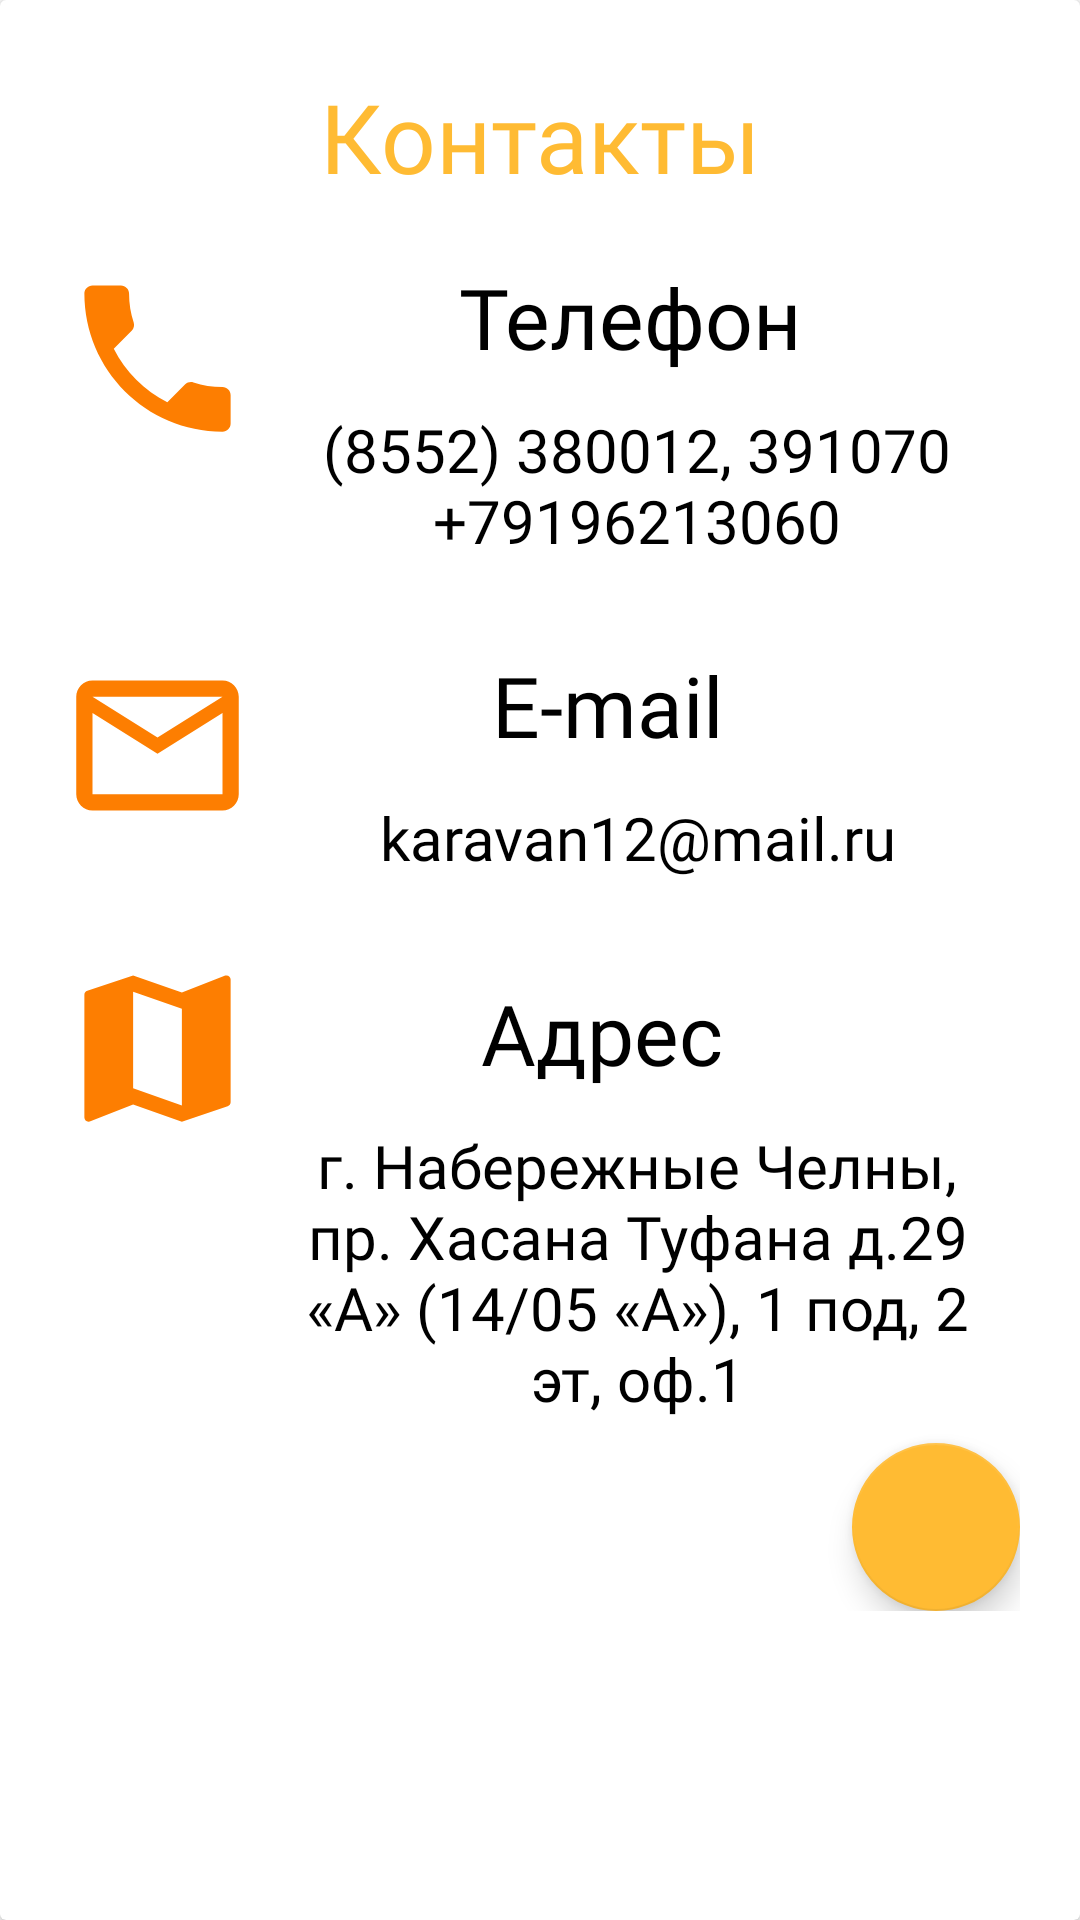

Write the Android layout XML for this screen, with the resource values it uses.
<!-- AndroidManifest.xml: application theme Theme.Caravan12 -->
<!-- res/layout/dialog_contacts.xml -->
<?xml version="1.0" encoding="utf-8"?>
<androidx.constraintlayout.widget.ConstraintLayout xmlns:android="http://schemas.android.com/apk/res/android"
    xmlns:app="http://schemas.android.com/apk/res-auto"
    xmlns:tools="http://schemas.android.com/tools"
    android:layout_width="300dp"
    android:layout_gravity="center"
    android:layout_height="match_parent">

    <androidx.cardview.widget.CardView
        android:id="@+id/card"
        android:layout_width="match_parent"
        android:layout_height="match_parent">


        <androidx.constraintlayout.widget.ConstraintLayout
            android:layout_width="match_parent"
            android:layout_height="wrap_content"
            android:padding="20dp">

            <com.google.android.material.floatingactionbutton.FloatingActionButton
                android:id="@+id/dismissDialogButton"
                android:layout_width="wrap_content"
                android:layout_height="wrap_content"
                android:layout_marginTop="8dp"
                android:background="@drawable/ic_close"
                android:clickable="true"
                app:backgroundTint="@android:color/holo_orange_light"
                app:layout_constraintBottom_toBottomOf="parent"
                app:layout_constraintEnd_toEndOf="parent"
                app:layout_constraintTop_toBottomOf="@+id/textView7"
                app:layout_constraintVertical_bias="0.0"
                app:srcCompat="@drawable/ic_close"
                android:focusable="true" />

            <TextView
                android:id="@+id/textViewPhoneNumber"
                android:layout_width="wrap_content"
                android:layout_height="wrap_content"
                android:layout_marginTop="20dp"
                android:layout_marginEnd="20dp"
                android:fontFamily="@font/alegreya_medium"
                android:text="@string/strPhoneNumber"
                android:textColor="@color/black"
                android:textSize="28sp"
                app:layout_constraintEnd_toEndOf="@+id/textViewContacts"
                app:layout_constraintHorizontal_bias="0.649"
                app:layout_constraintStart_toEndOf="@+id/imageViewPhone"
                app:layout_constraintTop_toBottomOf="@+id/textViewContacts" />

            <TextView
                android:id="@+id/textViewEmail"
                android:layout_width="wrap_content"
                android:layout_height="wrap_content"
                android:layout_marginTop="92dp"
                android:fontFamily="@font/alegreya_medium"
                android:text="@string/strEmail"
                android:textColor="@color/black"
                android:textSize="28sp"
                app:layout_constraintEnd_toEndOf="@+id/textViewPhoneNumber"
                app:layout_constraintHorizontal_bias="0.753"
                app:layout_constraintStart_toEndOf="@+id/imageViewEmail"
                app:layout_constraintTop_toBottomOf="@+id/textViewPhoneNumber" />

            <TextView
                android:id="@+id/textViewAddress"
                android:layout_width="wrap_content"
                android:layout_height="wrap_content"
                android:layout_marginTop="72dp"
                android:fontFamily="@font/alegreya_medium"
                android:text="@string/dialog_address"
                android:textColor="@color/black"
                android:textSize="28sp"
                app:layout_constraintEnd_toEndOf="@+id/textViewEmail"
                app:layout_constraintHorizontal_bias="1.0"
                app:layout_constraintStart_toEndOf="@+id/imageViewMap"
                app:layout_constraintTop_toBottomOf="@+id/textViewEmail" />

            <TextView
                android:id="@+id/textViewContacts"
                android:layout_width="match_parent"
                android:layout_height="wrap_content"
                android:layout_marginStart="16dp"
                android:layout_marginTop="4dp"
                android:layout_marginEnd="16dp"
                android:fontFamily="@font/alegreya_medium"
                android:text="@string/dialog_contacts"
                android:textAlignment="center"
                android:textColor="@android:color/holo_orange_light"
                android:textSize="32sp"
                app:layout_constraintEnd_toEndOf="parent"
                app:layout_constraintHorizontal_bias="0.475"
                app:layout_constraintStart_toStartOf="parent"
                app:layout_constraintTop_toTopOf="parent" />

            <ImageView
                android:id="@+id/imageViewPhone"
                android:layout_width="65dp"
                android:layout_height="65dp"
                android:layout_marginTop="20dp"
                android:contentDescription="@null"
                app:layout_constraintStart_toStartOf="parent"
                app:layout_constraintTop_toBottomOf="@+id/textViewContacts"
                app:srcCompat="@drawable/ic_phone" />

            <TextView
                android:id="@+id/textView5"
                android:layout_width="0dp"
                android:layout_height="wrap_content"
                android:layout_marginStart="8dp"
                android:layout_marginTop="12dp"
                android:layout_marginEnd="8dp"
                android:fontFamily="@font/alegreya_regular"
                android:text="@string/dialog_companyNumber"
                android:textAlignment="center"
                android:textColor="@color/black"
                android:textSize="20sp"
                app:layout_constraintEnd_toEndOf="parent"
                app:layout_constraintHorizontal_bias="0.4"
                app:layout_constraintStart_toEndOf="@+id/imageViewPhone"
                app:layout_constraintTop_toBottomOf="@+id/textViewPhoneNumber" />

            <TextView
                android:id="@+id/textView6"
                android:layout_width="0dp"
                android:layout_height="wrap_content"
                android:layout_marginStart="8dp"
                android:layout_marginTop="12dp"
                android:fontFamily="@font/alegreya_regular"
                android:text="@string/dialog_companyEmail"
                android:textAlignment="center"
                android:textColor="@color/black"
                android:textSize="20sp"
                app:layout_constraintEnd_toEndOf="@+id/textView5"
                app:layout_constraintHorizontal_bias="0.0"
                app:layout_constraintStart_toEndOf="@+id/imageViewEmail"
                app:layout_constraintTop_toBottomOf="@+id/textViewEmail" />

            <TextView
                android:id="@+id/textView7"
                android:layout_width="0dp"
                android:layout_height="wrap_content"
                android:layout_marginStart="8dp"
                android:layout_marginTop="12dp"
                android:fontFamily="@font/alegreya_regular"
                android:text="@string/dialog_companyAddress"
                android:textAlignment="center"
                android:textColor="@color/black"
                android:textSize="20sp"
                app:layout_constraintEnd_toEndOf="@+id/textView5"
                app:layout_constraintHorizontal_bias="0.0"
                app:layout_constraintStart_toEndOf="@+id/imageViewEmail"
                app:layout_constraintTop_toBottomOf="@+id/textViewAddress" />

            <ImageView
                android:id="@+id/imageViewEmail"
                android:layout_width="65dp"
                android:layout_height="65dp"
                android:layout_marginTop="64dp"
                android:contentDescription="@null"
                app:layout_constraintStart_toStartOf="@+id/imageViewPhone"
                app:layout_constraintTop_toBottomOf="@+id/imageViewPhone"
                app:srcCompat="@drawable/ic_email" />

            <ImageView
                android:id="@+id/imageViewMap"
                android:layout_width="65dp"
                android:layout_height="65dp"
                android:layout_marginTop="36dp"
                android:contentDescription="@null"
                app:layout_constraintStart_toStartOf="@+id/imageViewEmail"
                app:layout_constraintTop_toBottomOf="@+id/imageViewEmail"
                app:srcCompat="@drawable/ic_map" />
        </androidx.constraintlayout.widget.ConstraintLayout>


    </androidx.cardview.widget.CardView>

</androidx.constraintlayout.widget.ConstraintLayout>
<!-- resources referenced by this layout -->
<resources>
  <color name="black">#FF000000</color>
  <!-- drawable ic_email (drawable) -->
  <vector android:height="24dp" android:tint="#FD7E01"
      android:viewportHeight="24" android:viewportWidth="24"
      android:width="24dp" xmlns:android="http://schemas.android.com/apk/res/android">
      <path android:fillColor="@android:color/white" android:pathData="M22,6c0,-1.1 -0.9,-2 -2,-2L4,4c-1.1,0 -2,0.9 -2,2v12c0,1.1 0.9,2 2,2h16c1.1,0 2,-0.9 2,-2L22,6zM20,6l-8,5 -8,-5h16zM20,18L4,18L4,8l8,5 8,-5v10z"/>
  </vector>
  <!-- drawable ic_map (drawable) -->
  <vector android:height="24dp" android:tint="#FD7E01"
      android:viewportHeight="24" android:viewportWidth="24"
      android:width="24dp" xmlns:android="http://schemas.android.com/apk/res/android">
      <path android:fillColor="@android:color/white" android:pathData="M20.5,3l-0.16,0.03L15,5.1 9,3 3.36,4.9c-0.21,0.07 -0.36,0.25 -0.36,0.48V20.5c0,0.28 0.22,0.5 0.5,0.5l0.16,-0.03L9,18.9l6,2.1 5.64,-1.9c0.21,-0.07 0.36,-0.25 0.36,-0.48V3.5c0,-0.28 -0.22,-0.5 -0.5,-0.5zM15,19l-6,-2.11V5l6,2.11V19z"/>
  </vector>
  <!-- drawable ic_phone (drawable) -->
  <vector android:height="24dp" android:tint="#FD7E01"
      android:viewportHeight="24" android:viewportWidth="24"
      android:width="24dp" xmlns:android="http://schemas.android.com/apk/res/android">
      <path android:fillColor="@android:color/white" android:pathData="M6.62,10.79c1.44,2.83 3.76,5.14 6.59,6.59l2.2,-2.2c0.27,-0.27 0.67,-0.36 1.02,-0.24 1.12,0.37 2.33,0.57 3.57,0.57 0.55,0 1,0.45 1,1V20c0,0.55 -0.45,1 -1,1 -9.39,0 -17,-7.61 -17,-17 0,-0.55 0.45,-1 1,-1h3.5c0.55,0 1,0.45 1,1 0,1.25 0.2,2.45 0.57,3.57 0.11,0.35 0.03,0.74 -0.25,1.02l-2.2,2.2z"/>
  </vector>
  <string name="dialog_address">Адрес</string>
  <string name="dialog_companyAddress">г. Набережные Челны, пр. Хасана Туфана д.29 «А» (14/05 «А»), 1 под, 2 эт, оф.1</string>
  <string name="dialog_companyEmail">karavan12@mail.ru</string>
  <string name="dialog_companyNumber">(8552) 380012, 391070\n+79196213060</string>
  <string name="dialog_contacts">Контакты</string>
  <string name="strEmail">E-mail</string>
  <string name="strPhoneNumber">Телефон</string>
  <style name="Theme.Caravan12" parent="Theme.MaterialComponents.DayNight.NoActionBar">
          
          <item name="colorPrimary">@color/purple_500</item>
          <item name="colorPrimaryVariant">@color/purple_700</item>
          <item name="colorOnPrimary">@color/white</item>
          
          <item name="colorSecondary">@color/teal_200</item>
          <item name="colorSecondaryVariant">@color/teal_700</item>
          <item name="colorOnSecondary">@color/black</item>
          
          <item name="android:statusBarColor">@color/sky_darkBlue</item>
          
      </style>
  <color name="purple_500">#FF6200EE</color>
  <color name="purple_700">#FF3700B3</color>
  <color name="white">#FFFFFFFF</color>
  <color name="teal_200">#FF03DAC5</color>
  <color name="teal_700">#FF018786</color>
  <color name="sky_darkBlue">#72B1CC</color>
</resources>
